Run: headless pygame with SDL's dummy video driver; simulated clock (each Clock.tick advances the game by its frame time, no real sleeping); random seed 0; keys injected as events and as key.get_pressed() state; no mouse input.
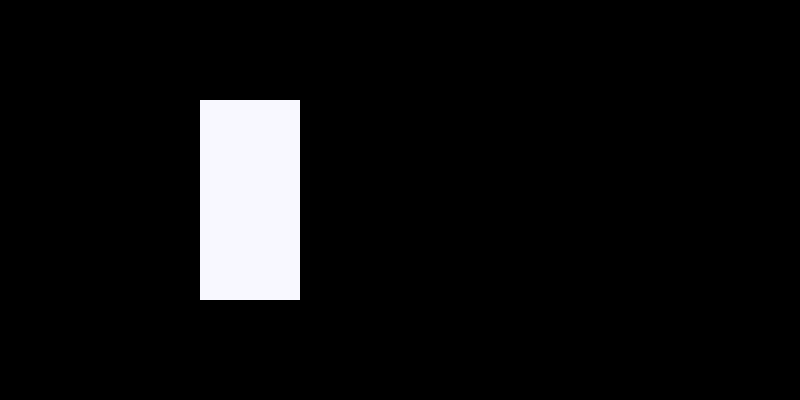
Frame 1 of 4 · flips 1–60 · no input
Frame 2 of 4 · flips 61–180 · tapped SPACE, RETURN · held RIGHT (→), D · screen unchanged from frame 1, image omitted
Frame 3 of 4 · flips 181–300 · held DOWN (↓), S · screen unchanged from frame 2, image omitted
Frame 4 of 4 · flips 301–420 · held LEFT (←), A, UP (↑), W · screen unchanged from frame 3, image omitted

The pygame program that drew these frames:

#Creating Window by Kristopher Cooper, v0.0
import pygame

pygame.init()
screen = pygame.display.set_mode((800,400))
pygame.display.set_caption('Maze Runner')
clock = pygame.time.Clock()

test_surface = pygame.Surface((100,200))
test_surface.fill('ghostwhite')

while True:
    for event in pygame.event.get():
        if  event.type == pygame.QUIT:
            pygame.quit()
            exit()
    # draw all our elements
    screen.blit(test_surface,(200,100))
            
    pygame.display.update()
    clock.tick(60)
